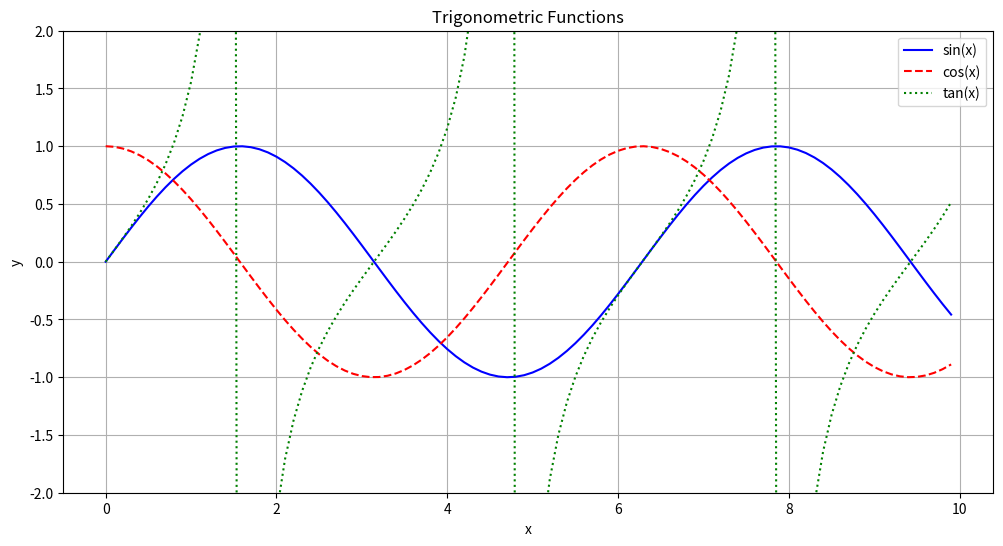

Python code for this plot:
import numpy as np
import matplotlib.pyplot as plt

x = np.arange(0, 10, 0.1)
y1 = np.sin(x)
y2 = np.cos(x)
y3 = np.tan(x)

plt.figure(figsize=(12, 6))
plt.plot(x, y1, 'b-', label='sin(x)')
plt.plot(x, y2, 'r--', label='cos(x)')
plt.plot(x, y3, 'g:', label='tan(x)')
plt.title('Trigonometric Functions')
plt.xlabel('x')
plt.ylabel('y')
plt.grid(True)
plt.legend()
plt.ylim(-2, 2)
plt.savefig('multiple_lines.png')
plt.close()
